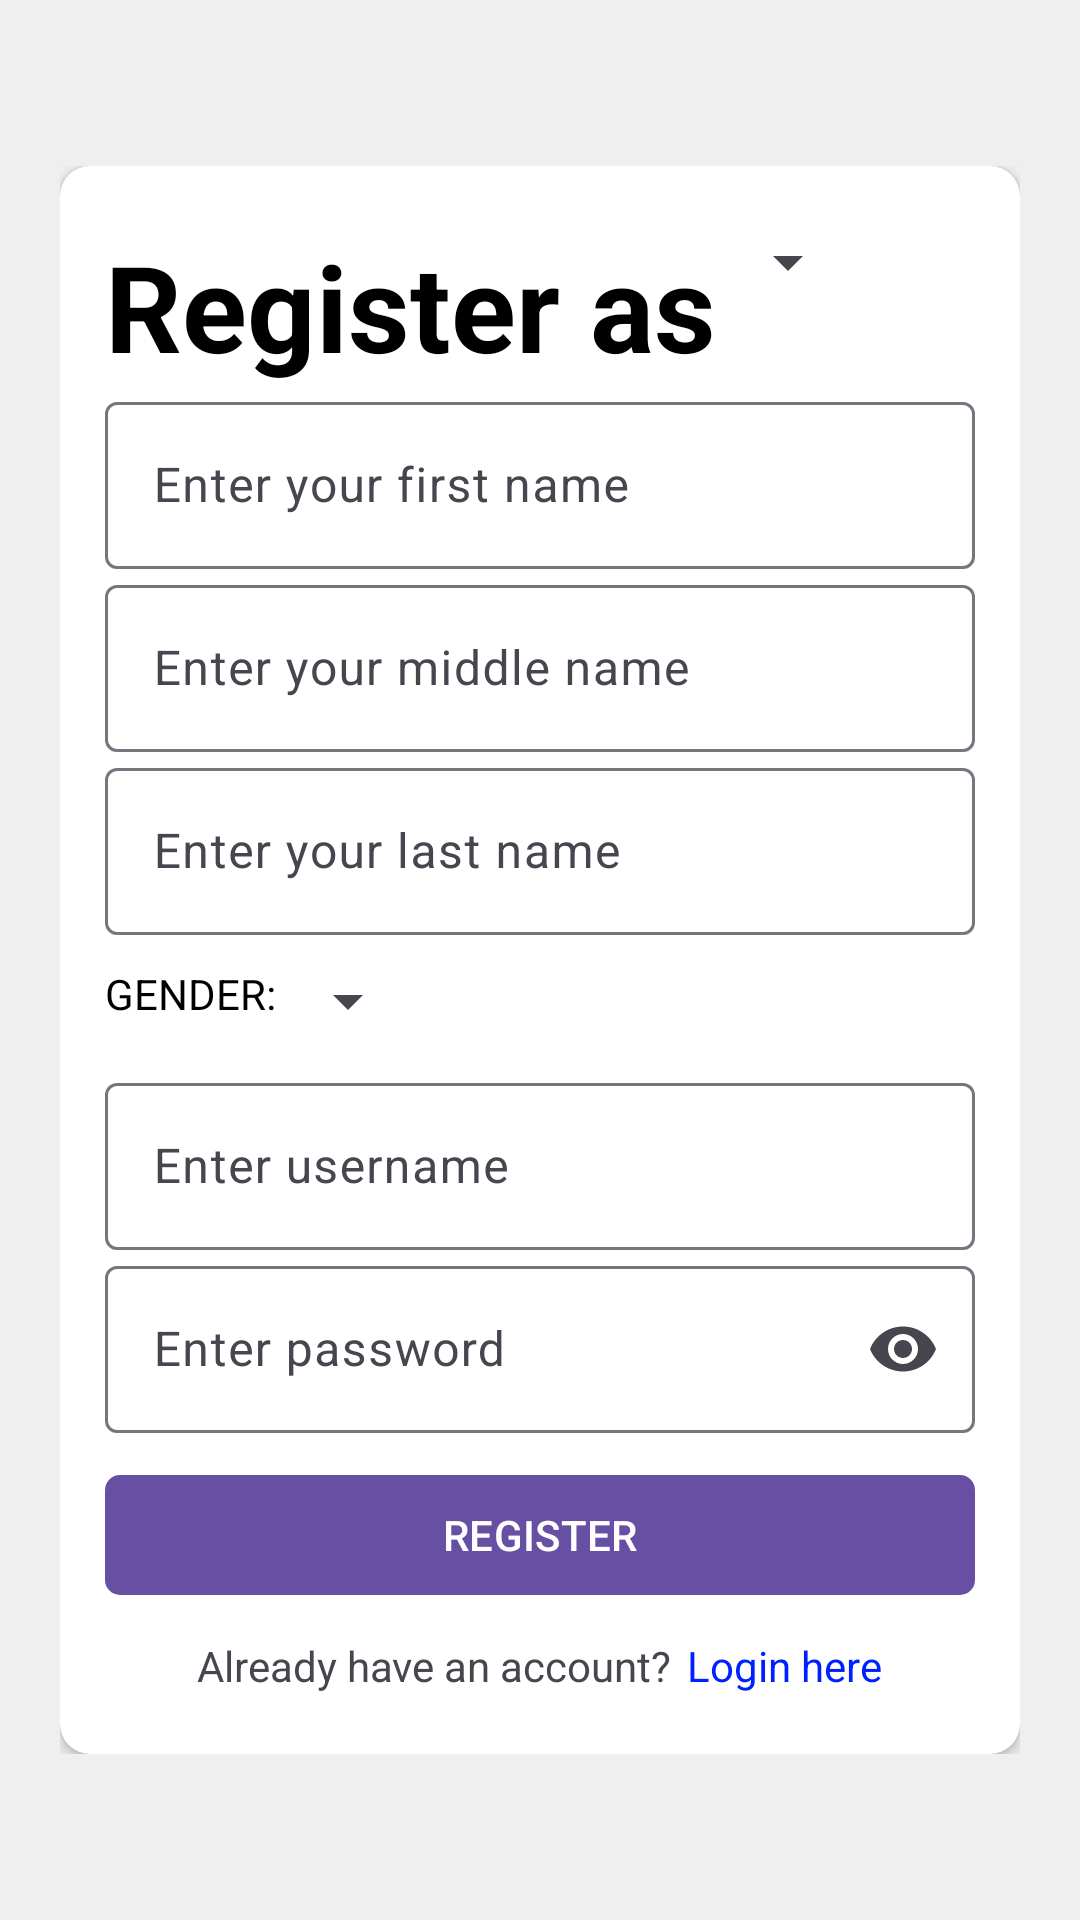

The Android layout XML behind this screen, and the referenced resources:
<!-- AndroidManifest.xml: application theme Theme.StudentTeacherAppointment -->
<!-- res/layout/activity_register.xml -->
<?xml version="1.0" encoding="utf-8"?>
<LinearLayout xmlns:android="http://schemas.android.com/apk/res/android"
    xmlns:app="http://schemas.android.com/apk/res-auto"
    xmlns:tools="http://schemas.android.com/tools"
    android:layout_width="match_parent"
    android:layout_height="match_parent"
    tools:context=".activities.RegisterActivity"
    android:background="@color/light_gray"
    android:padding="20dp"
    android:gravity="center">

    <ScrollView
        android:layout_width="match_parent"
        android:layout_height="wrap_content"
        android:scrollbars="none">



        <androidx.cardview.widget.CardView
            android:layout_width="match_parent"
            android:layout_height="wrap_content"
            android:elevation="10dp"
            app:cardMaxElevation="10dp"
            app:cardCornerRadius="10dp">

            <LinearLayout
                android:layout_width="match_parent"
                android:layout_height="wrap_content"
                android:orientation="vertical"
                android:paddingHorizontal="15dp"
                android:paddingVertical="20dp">

                <LinearLayout
                    android:layout_width="match_parent"
                    android:layout_height="wrap_content"
                    android:orientation="horizontal">


                    <TextView
                        android:layout_width="wrap_content"
                        android:layout_height="wrap_content"
                        android:text="Register as"
                        android:textColor="@color/black"
                        android:textSize="40sp"
                        android:textStyle="bold"/>


                    <Spinner
                        android:layout_width="wrap_content"
                        android:layout_height="wrap_content"
                        android:id="@+id/spRoleRegister" />


                </LinearLayout>



                <com.google.android.material.textfield.TextInputLayout
                    android:layout_width="match_parent"
                    android:layout_height="wrap_content"
                    android:id="@+id/layFNameRegister">

                    <com.google.android.material.textfield.TextInputEditText
                        android:layout_width="match_parent"
                        android:layout_height="wrap_content"
                        android:id="@+id/etFNameRegister"
                        android:hint="Enter your first name"
                        android:inputType="text"/>
                </com.google.android.material.textfield.TextInputLayout>



                <com.google.android.material.textfield.TextInputLayout
                    android:layout_width="match_parent"
                    android:layout_height="wrap_content"
                    android:id="@+id/layMNameRegister">

                    <com.google.android.material.textfield.TextInputEditText
                        android:layout_width="match_parent"
                        android:layout_height="wrap_content"
                        android:id="@+id/etMNameRegister"
                        android:hint="Enter your middle name"
                        android:inputType="text"/>
                </com.google.android.material.textfield.TextInputLayout>




                <com.google.android.material.textfield.TextInputLayout
                    android:layout_width="match_parent"
                    android:layout_height="wrap_content"
                    android:id="@+id/layLNameRegister">

                    <com.google.android.material.textfield.TextInputEditText
                        android:layout_width="match_parent"
                        android:layout_height="wrap_content"
                        android:id="@+id/etLNameRegister"
                        android:hint="Enter your last name"
                        android:inputType="text"/>
                </com.google.android.material.textfield.TextInputLayout>



                <LinearLayout
                    android:layout_width="match_parent"
                    android:layout_height="wrap_content"
                    android:orientation="horizontal"
                    android:layout_marginVertical="10dp">

                    <TextView
                        android:layout_width="wrap_content"
                        android:layout_height="wrap_content"
                        android:text="GENDER:"
                        android:textColor="@color/black" />

                    <Spinner
                        android:layout_width="wrap_content"
                        android:layout_height="wrap_content"
                        android:id="@+id/spGenderRegister"/>


                </LinearLayout>






                <com.google.android.material.textfield.TextInputLayout
                    android:layout_width="match_parent"
                    android:layout_height="wrap_content"
                    android:id="@+id/layUNameRegister">

                    <com.google.android.material.textfield.TextInputEditText
                        android:layout_width="match_parent"
                        android:layout_height="wrap_content"
                        android:id="@+id/etUNameRegister"
                        android:hint="Enter username"
                        android:inputType="text"/>
                </com.google.android.material.textfield.TextInputLayout>






                <com.google.android.material.textfield.TextInputLayout
                    android:layout_width="match_parent"
                    android:layout_height="wrap_content"
                    android:id="@+id/layPassRegister"
                    app:endIconMode="password_toggle">

                    <com.google.android.material.textfield.TextInputEditText
                        android:layout_width="match_parent"
                        android:layout_height="wrap_content"
                        android:id="@+id/etPassRegister"
                        android:hint="Enter password"
                        android:inputType="textPassword"/>
                </com.google.android.material.textfield.TextInputLayout>



                <com.google.android.material.button.MaterialButton
                    android:layout_width="match_parent"
                    android:layout_height="wrap_content"
                    android:id="@+id/btnRegister"
                    android:text="REGISTER"
                    android:layout_marginTop="10dp"
                    app:cornerRadius="5dp"/>



                <LinearLayout
                    android:layout_width="match_parent"
                    android:layout_height="wrap_content"
                    android:orientation="horizontal"
                    android:gravity="center"
                    android:layout_marginTop="10dp">


                    <TextView
                        android:layout_width="wrap_content"
                        android:layout_height="wrap_content"
                        android:text="Already have an account?"/>

                    <TextView
                        android:layout_width="wrap_content"
                        android:layout_height="wrap_content"
                        android:text="Login here"
                        android:textColor="@color/blue"
                        android:id="@+id/tvLoginHere"
                        android:layout_marginStart="5dp"/>

                </LinearLayout>



            </LinearLayout>

        </androidx.cardview.widget.CardView>



    </ScrollView>


</LinearLayout>
<!-- resources referenced by this layout -->
<resources>
  <color name="black">#FF000000</color>
  <color name="blue">#0021FF</color>
  <color name="light_gray">#efefef</color>
  <style name="Theme.StudentTeacherAppointment" parent="Base.Theme.StudentTeacherAppointment" />
  <style name="Base.Theme.StudentTeacherAppointment" parent="Theme.Material3.DayNight.NoActionBar">
          
          
          <item name="background">@color/white</item>
      </style>
  <color name="white">#FFFFFFFF</color>
</resources>
